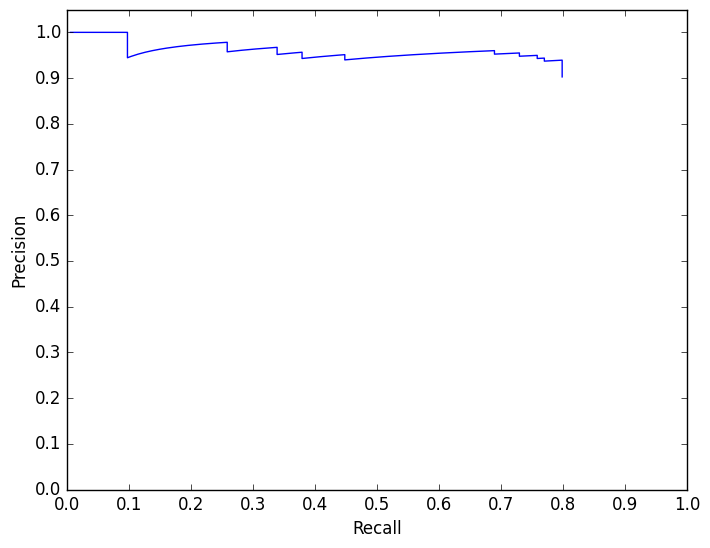

The script that saved this image:
import numpy as np
import matplotlib.pyplot as plt

rec = [ 
0.00574713, 0.0114943, 0.0172414, 0.0229885, 0.0287356, 0.0344828, 0.0402299, 0.045977, 0.0517241, 0.0574713, 0.0632184, 0.0689655, 0.0747126, 0.0804598, 0.0862069, 0.091954, 0.0977011, 0.0977011, 0.103448, 0.109195, 0.114943, 0.12069, 0.126437, 0.132184, 0.137931, 0.143678, 0.149425, 0.155172, 0.16092, 0.166667, 0.172414, 0.178161, 0.183908, 0.189655, 0.195402, 0.201149, 0.206897, 0.212644, 0.218391, 0.224138, 0.229885, 0.235632, 0.241379, 0.247126, 0.252874, 0.258621, 0.258621, 0.264368, 0.270115, 0.275862, 0.281609, 0.287356, 0.293103, 0.298851, 0.304598, 0.310345, 0.316092, 0.321839, 0.327586, 0.333333, 0.33908, 0.33908, 0.344828, 0.350575, 0.356322, 0.362069, 0.367816, 0.373563, 0.37931, 0.37931, 0.385057, 0.390805, 0.396552, 0.402299, 0.408046, 0.413793, 0.41954, 0.425287, 0.431034, 0.436782, 0.442529, 0.448276, 0.448276, 0.454023, 0.45977, 0.465517, 0.471264, 0.477012, 0.482759, 0.488506, 0.494253, 0.5, 0.505747, 0.511494, 0.517241, 0.522988, 0.528736, 0.534483, 0.54023, 0.545977, 0.551724, 0.557471, 0.563218, 0.568965, 0.574713, 0.58046, 0.586207, 0.591954, 0.597701, 0.603448, 0.609195, 0.614943, 0.62069, 0.626437, 0.632184, 0.637931, 0.643678, 0.649425, 0.655172, 0.66092, 0.666667, 0.672414, 0.678161, 0.683908, 0.689655, 0.689655, 0.695402, 0.701149, 0.706897, 0.712644, 0.718391, 0.724138, 0.729885, 0.729885, 0.735632, 0.741379, 0.747126, 0.752874, 0.758621, 0.758621, 0.764368, 0.770115, 0.770115, 0.775862, 0.781609, 0.787356, 0.793103, 0.798851, 0.798851, 0.798851, 0.798851, 0.798851, 0.798851, 0.798851, ]



prec = [ 
1, 1, 1, 1, 1, 1, 1, 1, 1, 1, 1, 1, 1, 1, 1, 1, 1, 0.944444, 0.947368, 0.95, 0.952381, 0.954545, 0.956522, 0.958333, 0.96, 0.961538, 0.962963, 0.964286, 0.965517, 0.966667, 0.967742, 0.96875, 0.969697, 0.970588, 0.971429, 0.972222, 0.972973, 0.973684, 0.974359, 0.975, 0.97561, 0.97619, 0.976744, 0.977273, 0.977778, 0.978261, 0.957447, 0.958333, 0.959184, 0.96, 0.960784, 0.961538, 0.962264, 0.962963, 0.963636, 0.964286, 0.964912, 0.965517, 0.966102, 0.966667, 0.967213, 0.951613, 0.952381, 0.953125, 0.953846, 0.954545, 0.955224, 0.955882, 0.956522, 0.942857, 0.943662, 0.944444, 0.945205, 0.945946, 0.946667, 0.947368, 0.948052, 0.948718, 0.949367, 0.95, 0.950617, 0.951219, 0.939759, 0.940476, 0.941176, 0.94186, 0.942529, 0.943182, 0.94382, 0.944444, 0.945055, 0.945652, 0.946237, 0.946809, 0.947368, 0.947917, 0.948454, 0.94898, 0.949495, 0.95, 0.950495, 0.95098, 0.951456, 0.951923, 0.952381, 0.95283, 0.953271, 0.953704, 0.954128, 0.954545, 0.954955, 0.955357, 0.955752, 0.95614, 0.956522, 0.956897, 0.957265, 0.957627, 0.957983, 0.958333, 0.958678, 0.959016, 0.95935, 0.959677, 0.96, 0.952381, 0.952756, 0.953125, 0.953488, 0.953846, 0.954198, 0.954545, 0.954887, 0.947761, 0.948148, 0.948529, 0.948905, 0.949275, 0.94964, 0.942857, 0.943262, 0.943662, 0.937063, 0.9375, 0.937931, 0.938356, 0.938776, 0.939189, 0.932886, 0.926667, 0.92053, 0.914474, 0.908497, 0.902597, ]


plt.style.use('classic')
fig = plt.figure()
ax = fig.gca()

plt.plot(rec, prec)
ax.set_xticks(np.arange(0,1.1,0.1))
ax.set_yticks(np.arange(0,1.1,0.1))
ax.set_ylim([0, 1.05])
#plt.grid(linestyle='--', linewidth=0.1)
#plt.axis([0, 1, 0, 1.05])
plt.ylabel("Precision")
plt.xlabel("Recall")
plt.show()
